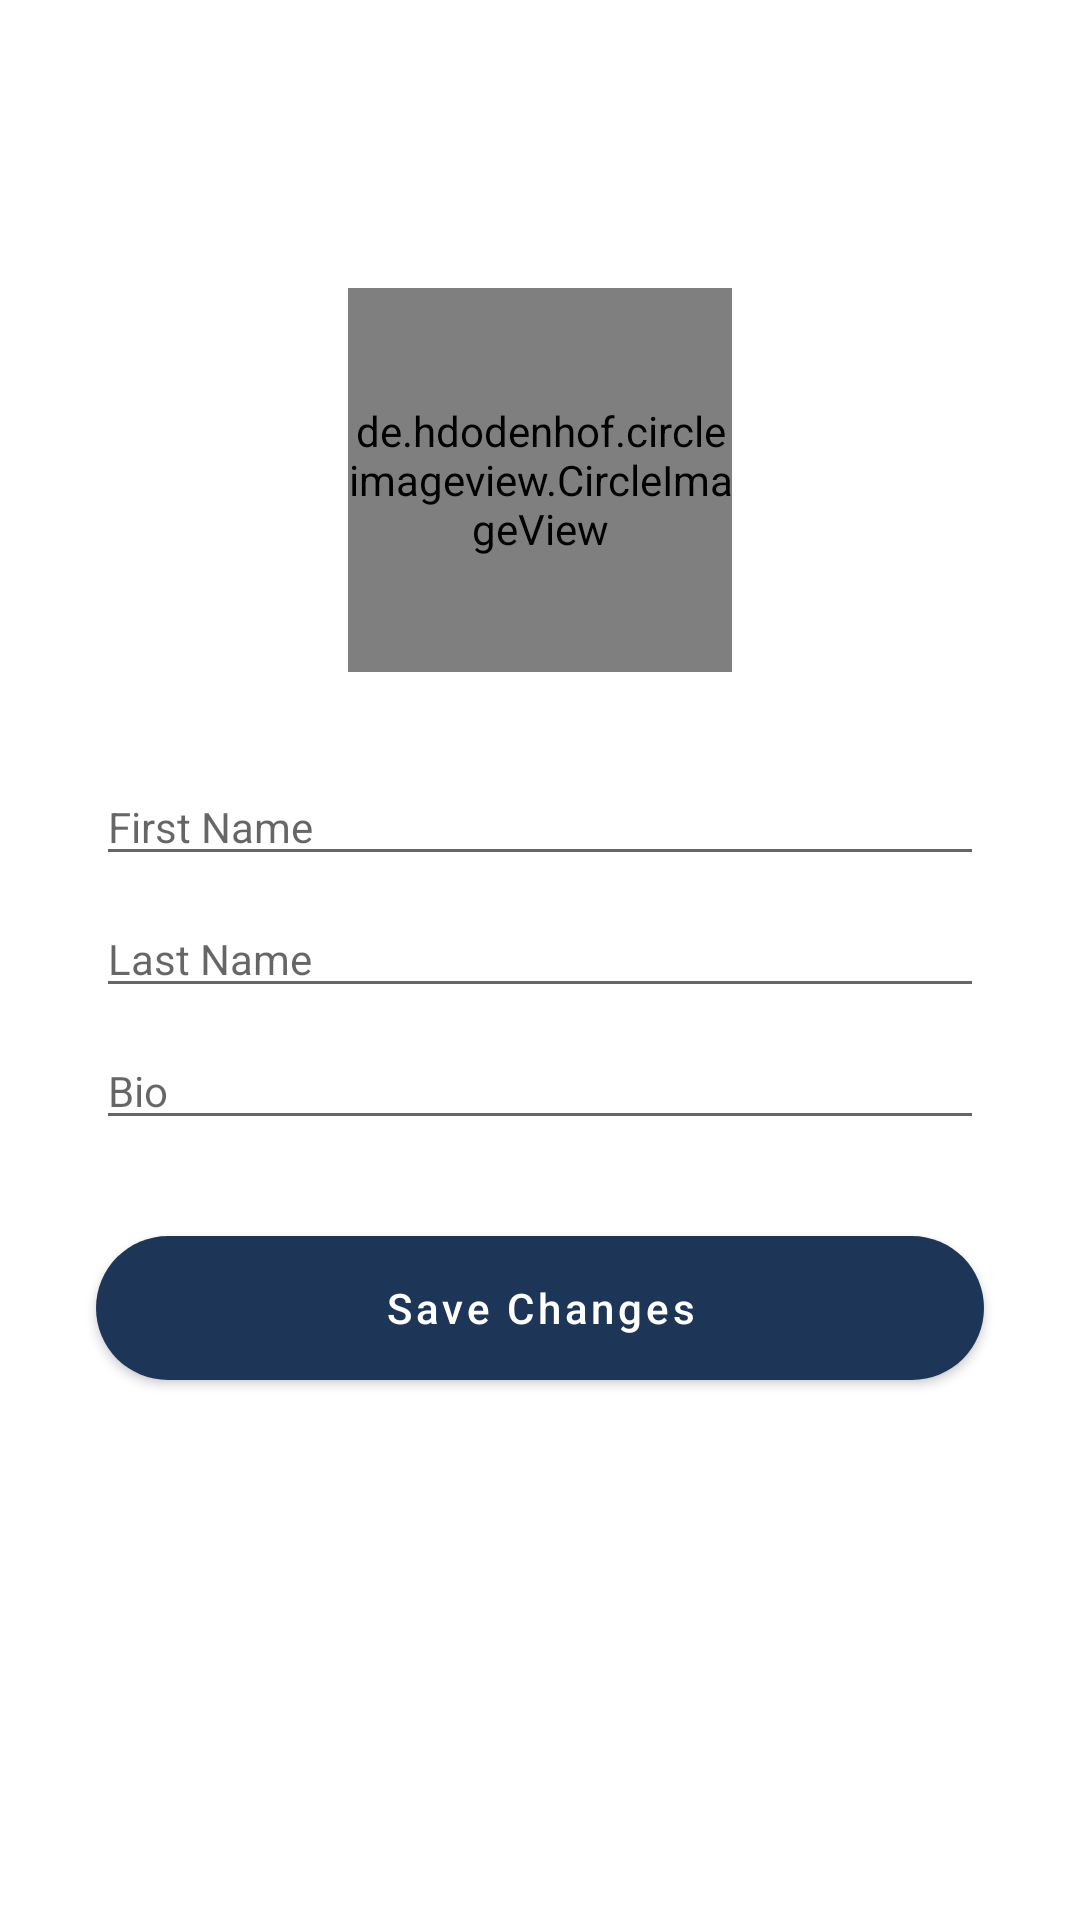

The Android layout XML behind this screen, and the referenced resources:
<!-- AndroidManifest.xml: application theme Theme.Tracee2 -->
<!-- res/layout/activity_setup.xml -->
<?xml version="1.0" encoding="utf-8"?>
<androidx.constraintlayout.widget.ConstraintLayout xmlns:android="http://schemas.android.com/apk/res/android"
    xmlns:app="http://schemas.android.com/apk/res-auto"
    xmlns:tools="http://schemas.android.com/tools"
    android:layout_width="match_parent"
    android:layout_height="match_parent"
    tools:context=".post.SetupActivity">

    <de.hdodenhof.circleimageview.CircleImageView xmlns:app="http://schemas.android.com/apk/res-auto"
        android:id="@+id/profile_image"
        android:layout_width="128dp"
        android:layout_height="128dp"
        android:layout_marginStart="8dp"
        android:layout_marginLeft="8dp"
        android:layout_marginTop="96dp"
        android:layout_marginEnd="8dp"
        android:layout_marginRight="8dp"

        android:src="@drawable/profileimage"
        app:layout_constraintEnd_toEndOf="parent"
        app:layout_constraintStart_toStartOf="parent"
        app:layout_constraintTop_toTopOf="parent" />

    <EditText
        android:id="@+id/firstname_field"
        android:layout_width="0dp"
        android:layout_height="wrap_content"
        android:layout_marginStart="32dp"
        android:layout_marginLeft="32dp"
        android:layout_marginTop="32dp"
        android:layout_marginEnd="32dp"
        android:layout_marginRight="32dp"
        android:autofillHints="sab"
        android:ems="10"
        android:hint="First Name"
        android:inputType="textPersonName"
        android:textColorLink="#000"
        android:textSize="14sp"
        app:layout_constraintEnd_toEndOf="parent"
        app:layout_constraintStart_toStartOf="parent"
        app:layout_constraintTop_toBottomOf="@+id/profile_image" />

    <EditText
        android:id="@+id/lastname_field"
        android:layout_width="0dp"
        android:layout_height="wrap_content"
        android:layout_marginStart="32dp"
        android:layout_marginLeft="32dp"
        android:layout_marginTop="8dp"
        android:layout_marginEnd="32dp"
        android:layout_marginRight="32dp"
        android:autofillHints="sab"
        android:ems="10"
        android:hint="Last Name"
        android:inputType="textPersonName"
        android:textColorLink="#000"
        android:textSize="14sp"
        app:layout_constraintEnd_toEndOf="parent"
        app:layout_constraintHorizontal_bias="0.0"
        app:layout_constraintStart_toStartOf="parent"
        app:layout_constraintTop_toBottomOf="@+id/firstname_field" />

    <EditText
        android:id="@+id/biography_field"
        android:layout_width="0dp"
        android:layout_height="wrap_content"
        android:layout_marginStart="32dp"
        android:layout_marginLeft="32dp"
        android:layout_marginTop="8dp"
        android:layout_marginEnd="32dp"
        android:layout_marginRight="32dp"
        android:autofillHints="sab"
        android:ems="10"
        android:hint="Bio"
        android:inputType="textPersonName"
        android:textColorLink="#000"
        android:textSize="14sp"
        app:layout_constraintEnd_toEndOf="parent"
        app:layout_constraintHorizontal_bias="0.0"
        app:layout_constraintStart_toStartOf="parent"
        app:layout_constraintTop_toBottomOf="@+id/lastname_field" />

    <Button
        android:id="@+id/save_settings_btn"
        android:layout_width="0dp"
        android:layout_height="wrap_content"
        android:layout_marginStart="32dp"
        android:layout_marginLeft="32dp"
        android:layout_marginTop="32dp"
        android:layout_marginEnd="32dp"
        android:layout_marginRight="32dp"
        android:background="@drawable/add_to_cart_bg"
        android:text="Save Changes"
        android:textAllCaps="false"
        android:textSize="14sp"
        android:visibility="visible"
        app:layout_constraintEnd_toEndOf="parent"
        app:layout_constraintStart_toStartOf="parent"
        app:layout_constraintTop_toBottomOf="@+id/biography_field" />

</androidx.constraintlayout.widget.ConstraintLayout>
<!-- resources referenced by this layout -->
<resources>
  <!-- drawable add_to_cart_bg (drawable) -->
  <?xml version="1.0" encoding="utf-8"?>
  <shape xmlns:android="http://schemas.android.com/apk/res/android">
  
      <corners android:topLeftRadius="25dp"
          android:topRightRadius="25dp"
          android:bottomLeftRadius="25dp"
          android:bottomRightRadius="25dp"/>
  
      <gradient android:startColor="#1d3557"
          android:endColor="#1d3557"/>
  
  
  </shape>
  <style name="Theme.Tracee2" parent="Theme.MaterialComponents.DayNight.NoActionBar">
          
          <item name="colorPrimary">#1d3557</item>
          <item name="colorPrimaryVariant">#1d3557</item>
          <item name="colorOnPrimary">@color/white</item>
          
          <item name="colorSecondary">@color/teal_200</item>
          <item name="colorSecondaryVariant">@color/teal_700</item>
          <item name="colorOnSecondary">@color/black</item>
          
          <item name="android:statusBarColor" tools:targetApi="l">?attr/colorPrimaryVariant</item>
  
          
  
      </style>
  <!-- not gathered from this repository: default colours our renderer supplied (Android Studio template values) -->
  <color name="teal_200">#FF03DAC5</color>
  <color name="teal_700">#FF018786</color>
  <color name="black">#FF000000</color>
  <color name="white">#FFFFFFFF</color>
</resources>
